Dataset: data (GitHub, GCmailcoffee/AI_Wafer_Defect). Classes: arc-shape defect, block-shape defect, central ring defect, check ok, edge local defect, edge ring defect, even many defects, full damage defect, line defect, normal, regular type defect.

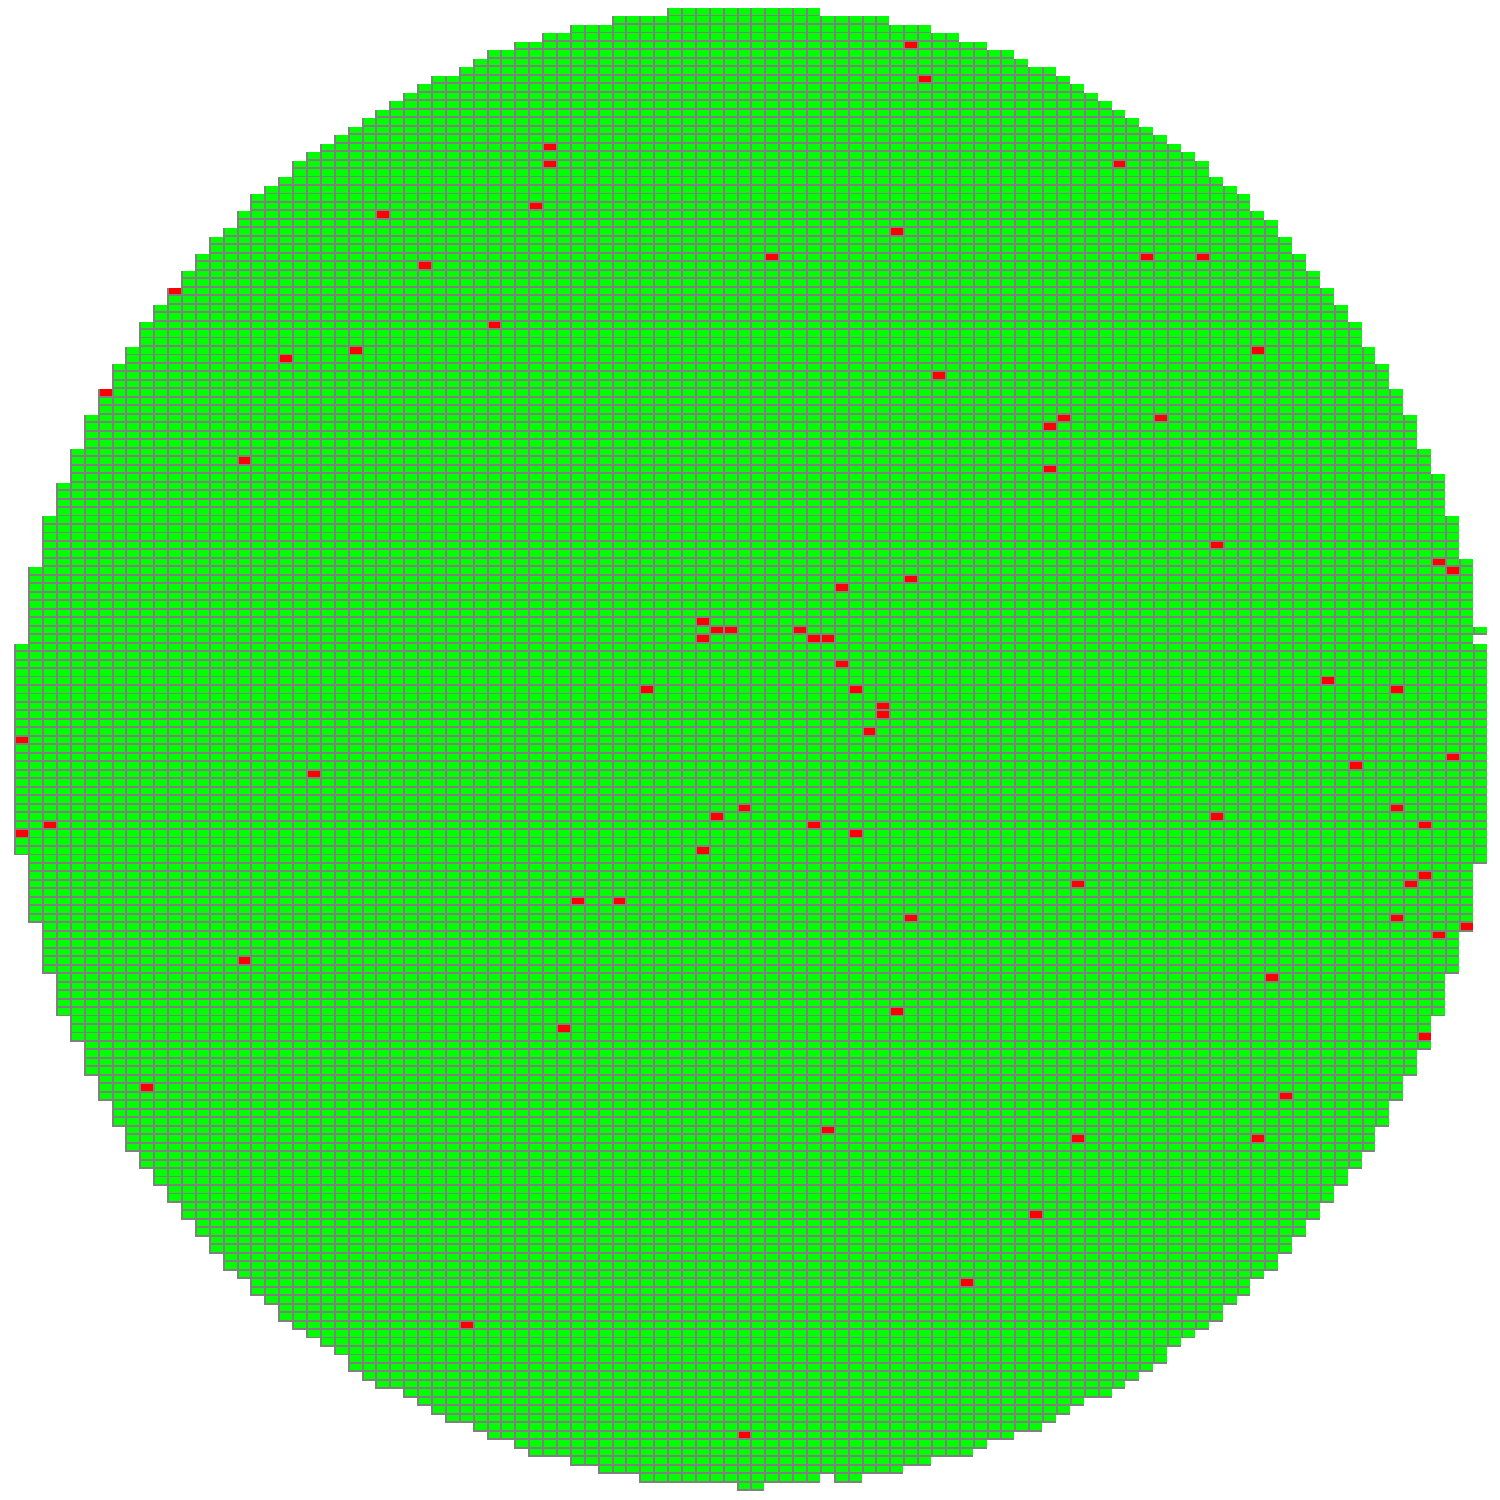
Label: central ring defect

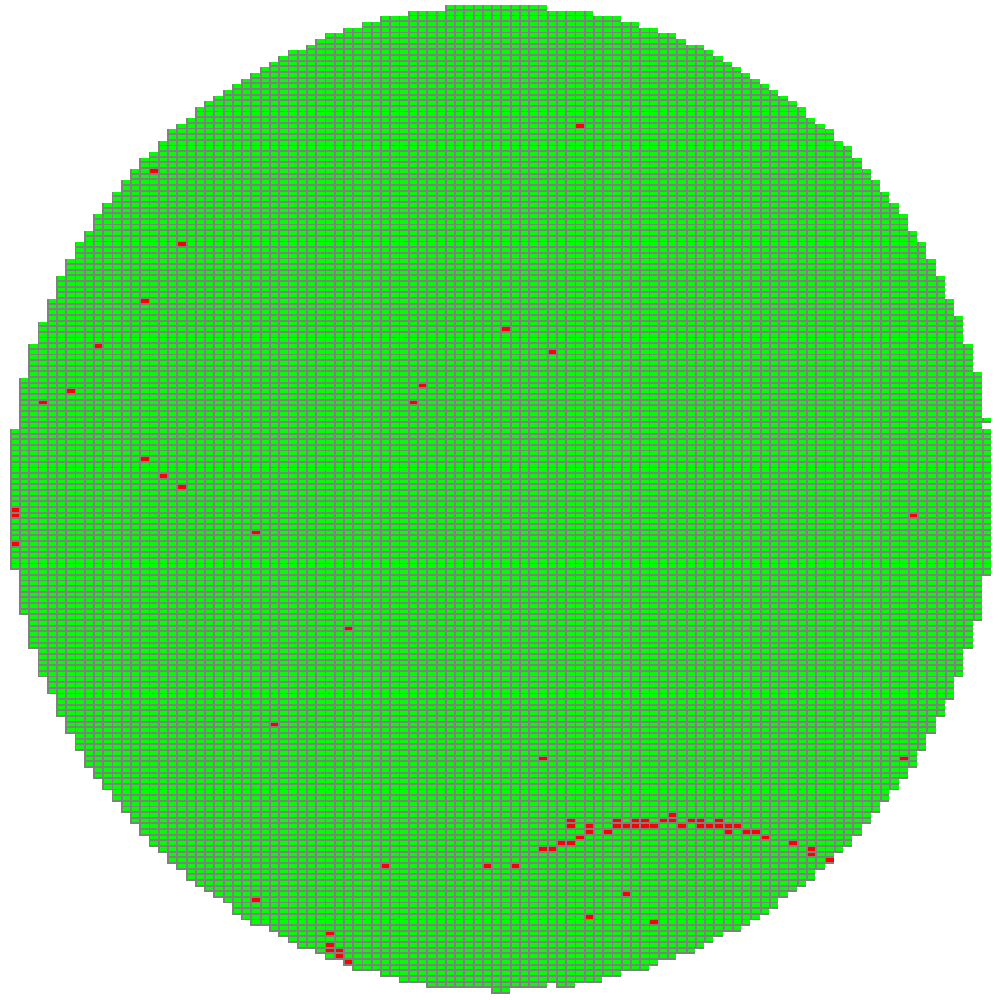
Label: arc-shape defect

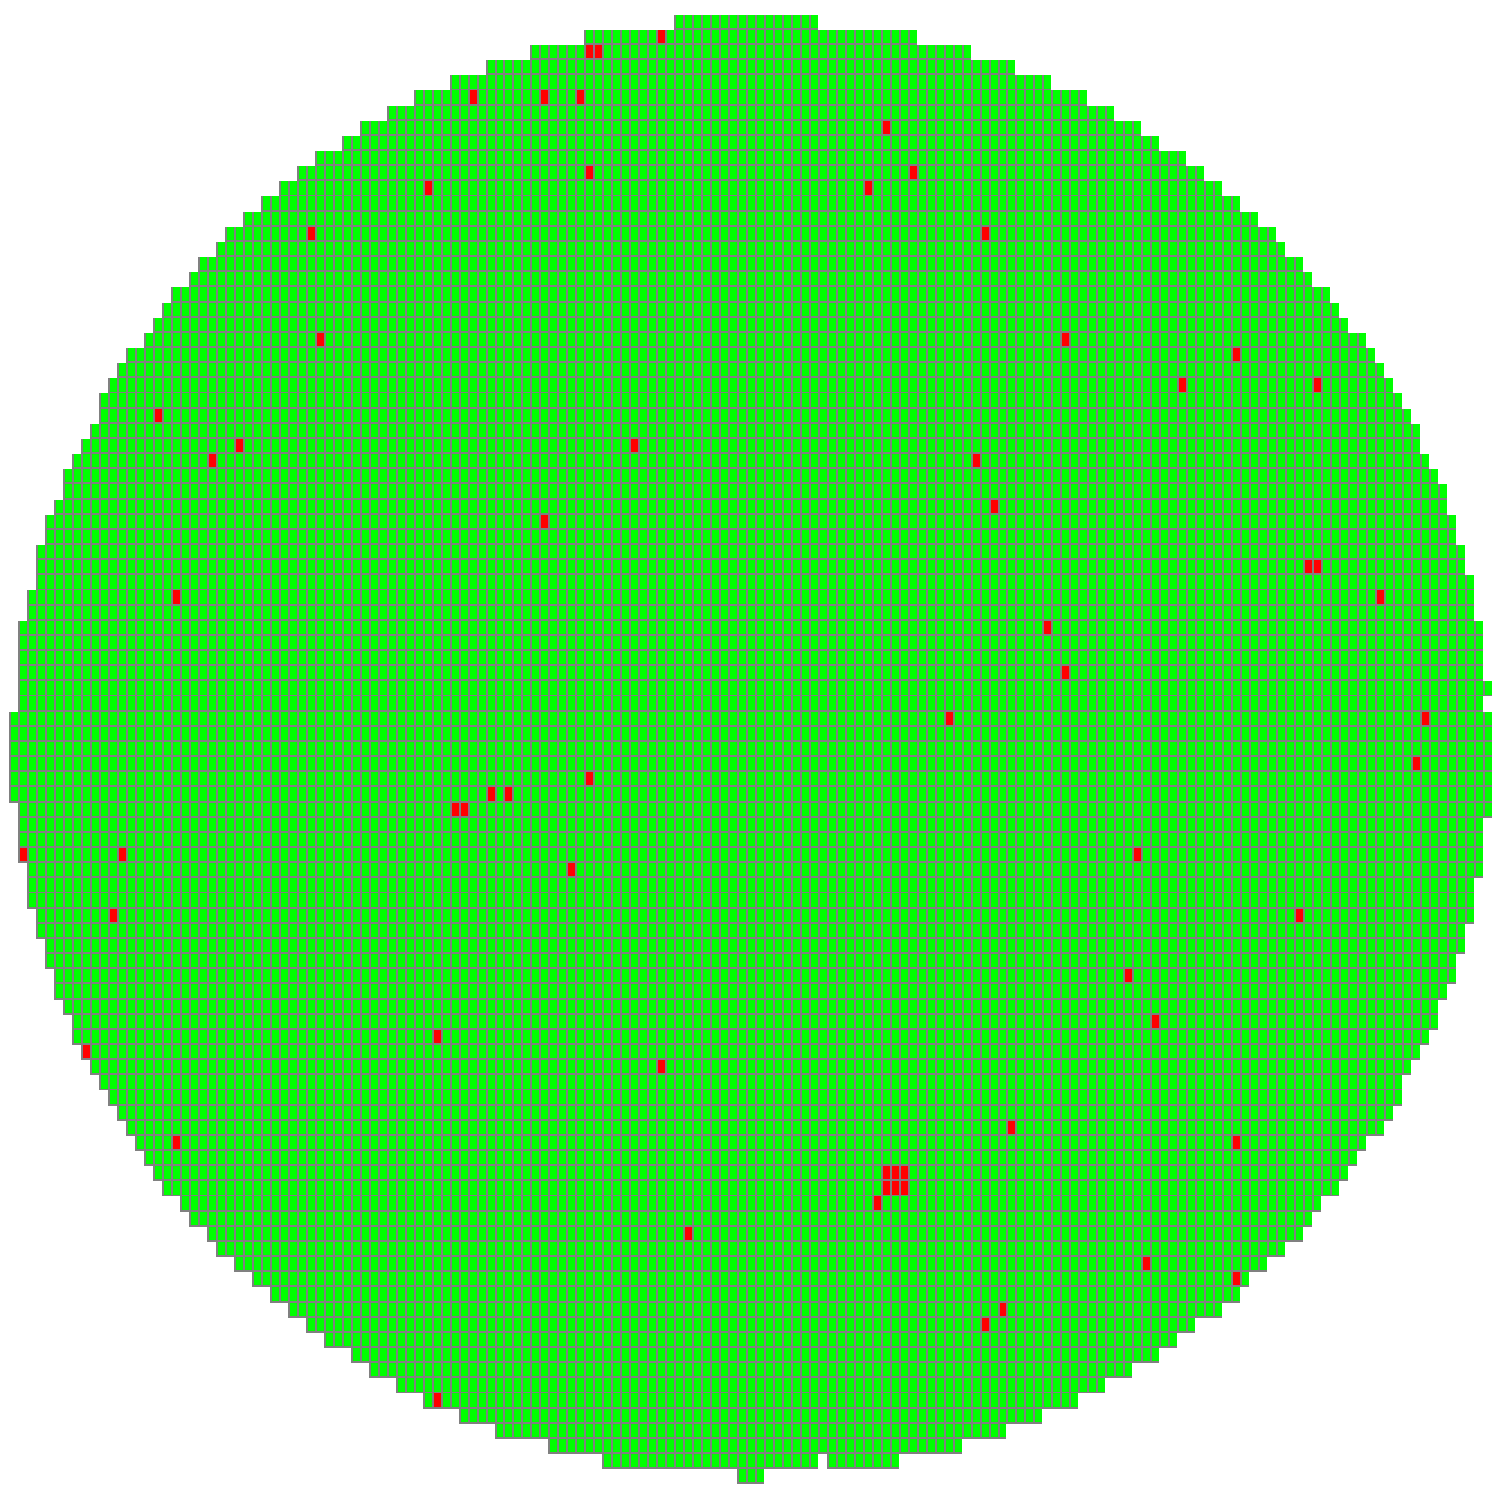
Label: block-shape defect

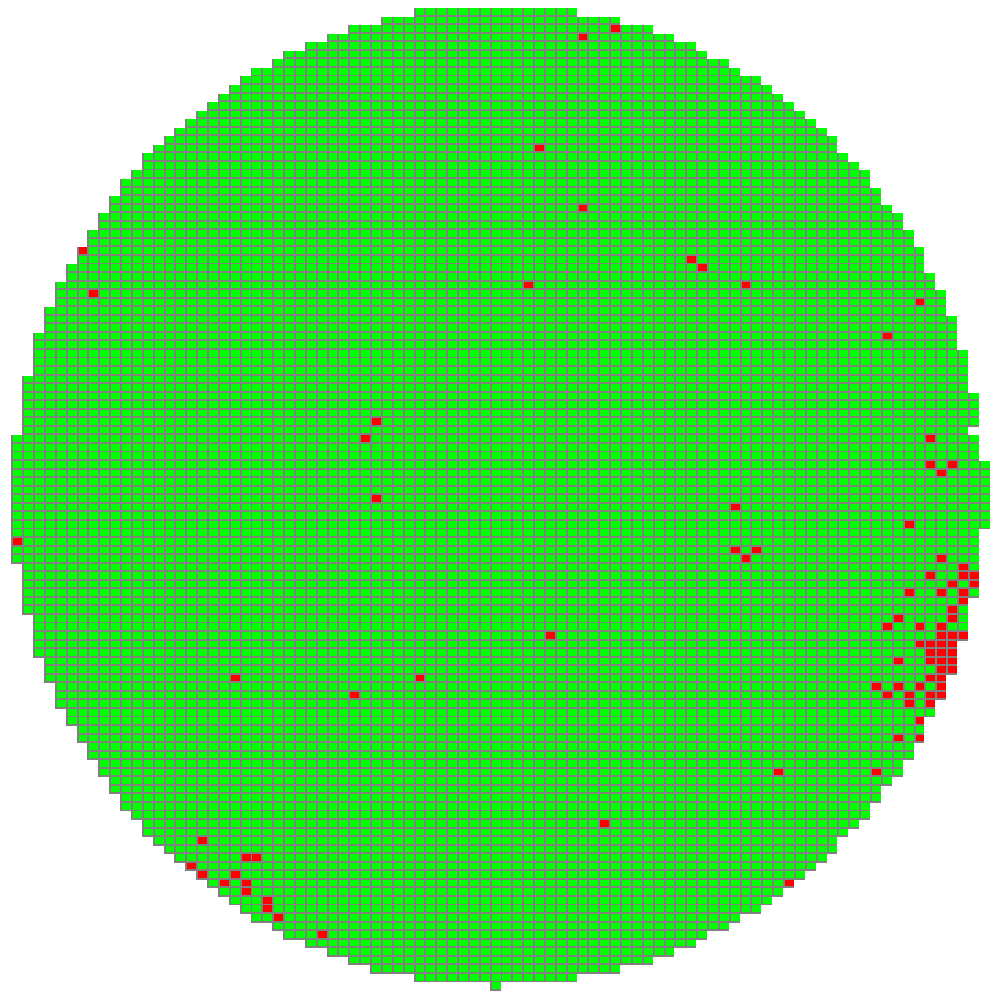
Label: edge local defect

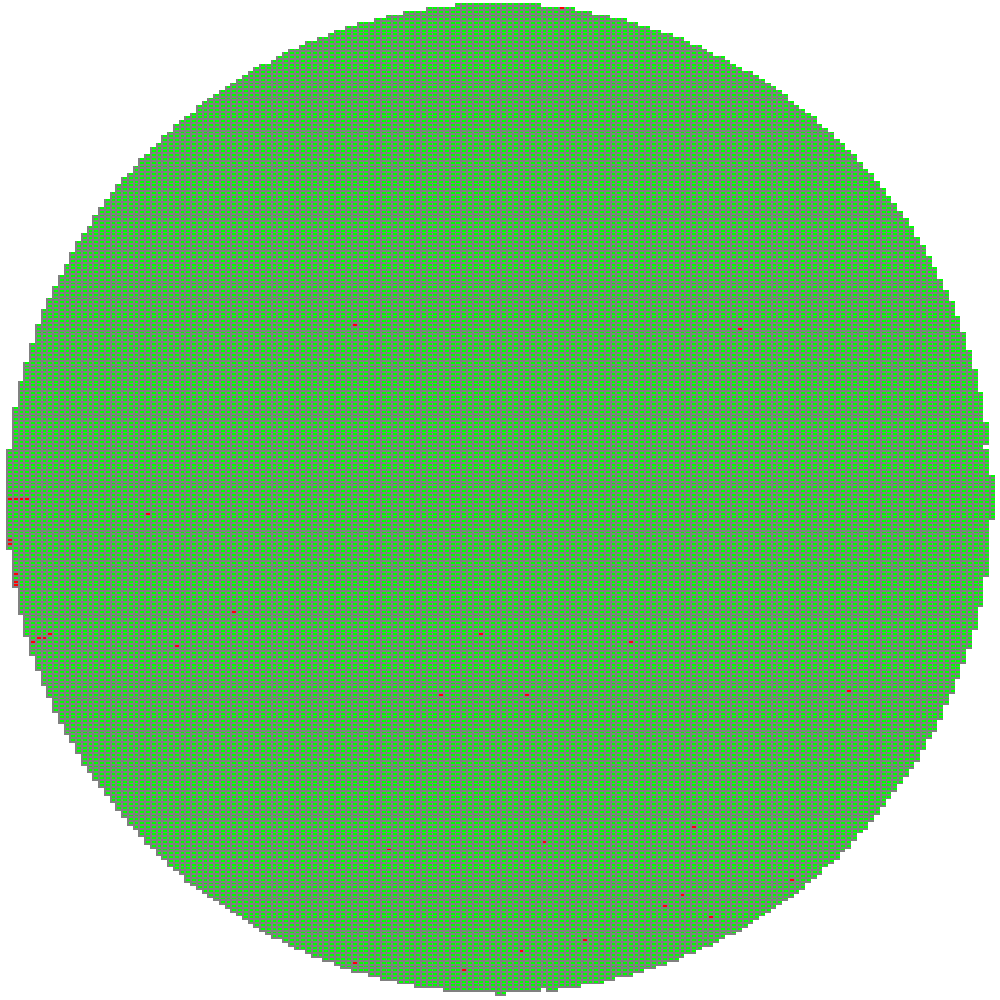
Label: regular type defect

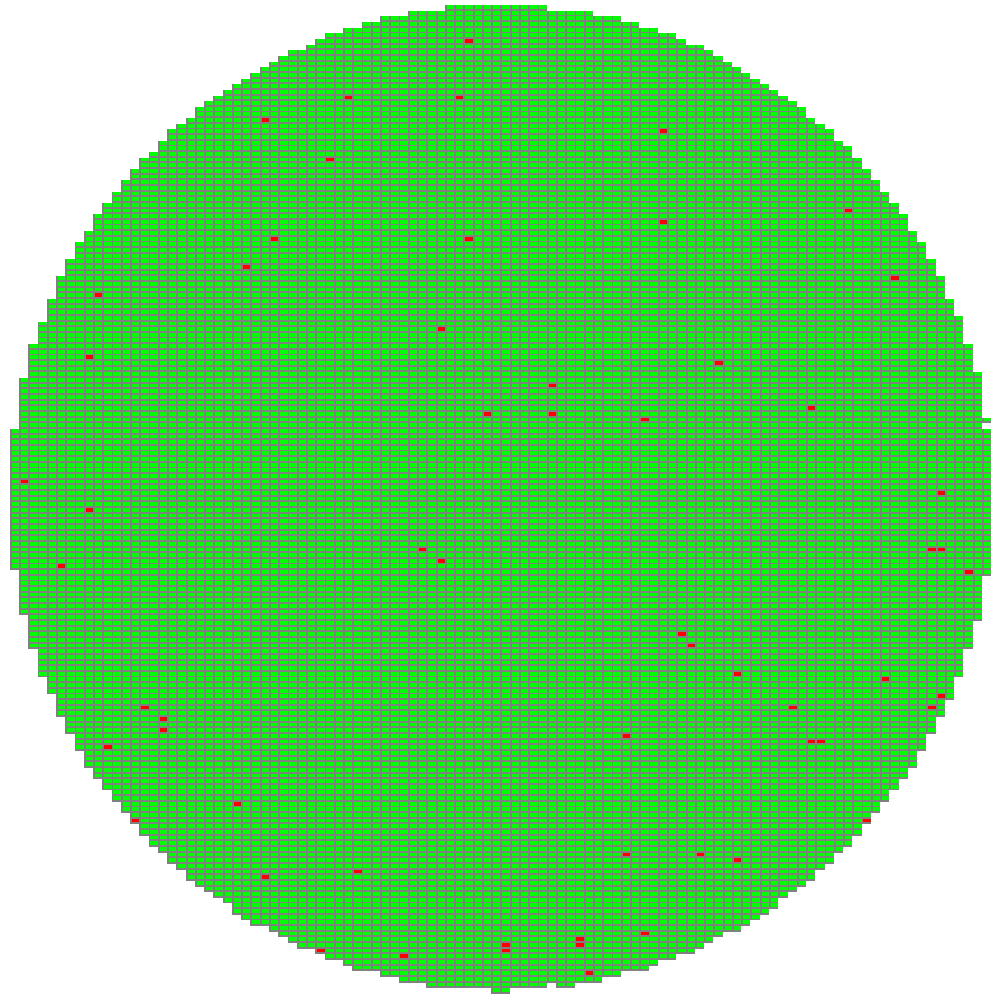
Label: normal
